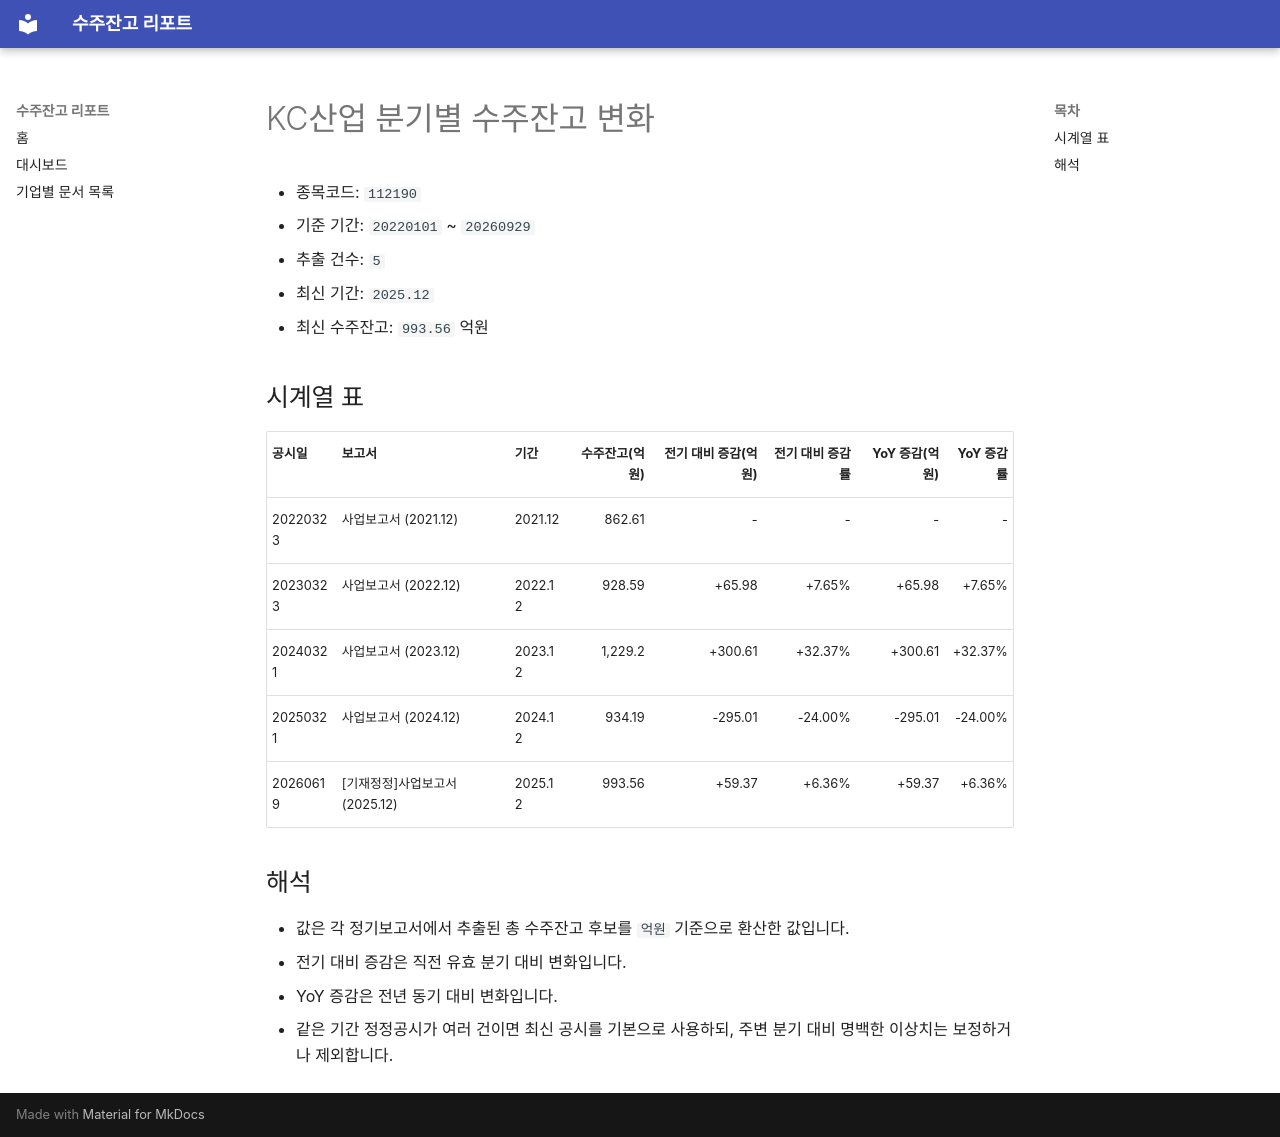

repository: agent-jaden/order-backlog-dashboard · page: companies/KC산업_수주잔고(112190)/index.html · generator: mkdocs

# KC산업 분기별 수주잔고 변화

- 종목코드: `112190`
- 기준 기간: `20220101` ~ `20260929`
- 추출 건수: `5`
- 최신 기간: `2025.12`
- 최신 수주잔고: `993.56` 억원

## 시계열 표

| 공시일 | 보고서 | 기간 | 수주잔고(억원) | 전기 대비 증감(억원) | 전기 대비 증감률 | YoY 증감(억원) | YoY 증감률 |
| --- | --- | --- | ---: | ---: | ---: | ---: | ---: |
| 20220323 | 사업보고서 (2021.12) | 2021.12 | 862.61 | - | - | - | - |
| 20230323 | 사업보고서 (2022.12) | 2022.12 | 928.59 | +65.98 | +7.65% | +65.98 | +7.65% |
| 20240321 | 사업보고서 (2023.12) | 2023.12 | 1,229.2 | +300.61 | +32.37% | +300.61 | +32.37% |
| 20250321 | 사업보고서 (2024.12) | 2024.12 | 934.19 | -295.01 | -24.00% | -295.01 | -24.00% |
| 20260619 | [기재정정]사업보고서 (2025.12) | 2025.12 | 993.56 | +59.37 | +6.36% | +59.37 | +6.36% |

## 해석

- 값은 각 정기보고서에서 추출된 총 수주잔고 후보를 `억원` 기준으로 환산한 값입니다.
- 전기 대비 증감은 직전 유효 분기 대비 변화입니다.
- YoY 증감은 전년 동기 대비 변화입니다.
- 같은 기간 정정공시가 여러 건이면 최신 공시를 기본으로 사용하되, 주변 분기 대비 명백한 이상치는 보정하거나 제외합니다.
